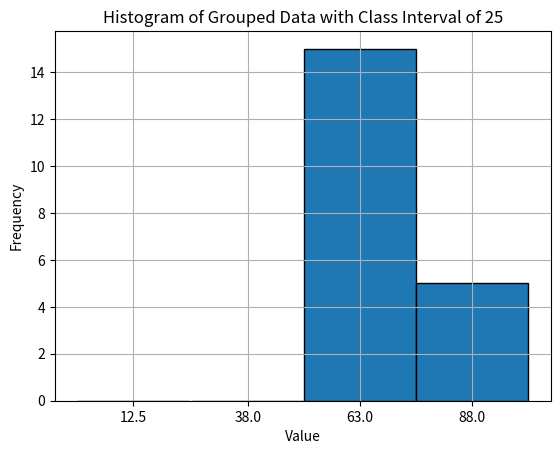

The script that saved this image:
import numpy as np
import matplotlib.pyplot as plt

# Given data
data = [54, 56, 57, 60, 62, 63, 64, 65, 66, 67, 69, 70, 72, 73, 74, 79, 76, 78, 85, 88]

# Step 1: Define the specific class intervals and initialize frequencies
class_intervals = [(0, 25), (26, 50), (51, 75), (76, 100)]
frequencies = [0] * len(class_intervals)

# Populate frequencies
for value in data:
    for i, interval in enumerate(class_intervals):
        if interval[0] <= value <= interval[1]:
            frequencies[i] += 1
            break  # Break once the value is found in the interval

# Step 2: Calculate midpoints for each interval
midpoints = [(low + high) / 2 for low, high in class_intervals]

# Step 3: Calculate statistics
sum_fi = sum(frequencies)
sum_fiXi = sum(midpoint * frequency for midpoint, frequency in zip(midpoints, frequencies))
mean = sum_fiXi / sum_fi

# Step 4: Print frequency distribution table and calculate statistics
print("Frequency Distribution Table")
print("------------------------------------------------------------------------------------------------------------")
print("Class Interval |        Frequency(f) | Midpoint(Xi) |    f*Xi     |  xi-mean   | (xi-mean)^2  | f(xi-mean)^2")
print("------------------------------------------------------------------------------------------------------------")

sum_fximean2 = 0
sum_fXi = 0

for (low, high), frequency, midpoint in zip(class_intervals, frequencies, midpoints):
    interval_str = f"{low} - {high}"
    fXi = frequency * midpoint
    xi_minus_mean = midpoint - mean
    xi_minus_mean2 = xi_minus_mean ** 2
    f_xi_minus_mean2 = frequency * xi_minus_mean2
    sum_fximean2 += f_xi_minus_mean2
    sum_fXi += fXi
    
    print(f"{interval_str.ljust(16)}|{str(frequency).rjust(20)}|  {str(midpoint).rjust(12)}| {str(fXi).rjust(12)}|{str(xi_minus_mean).rjust(12)}|{str(xi_minus_mean2).rjust(14)}|{str(f_xi_minus_mean2).rjust(13)}")

print("------------------------------------------------------------------------------------------------------------")
print(f"                        {str(sum_fi).rjust(13)}|{str().rjust(14)}|{str(sum_fXi).rjust(13)}|{str().rjust(27)}|{str(sum_fximean2).rjust(13)}")



# Step 5: Print statistics
print(f"\nSum of frequency: {sum_fi}")
print(f"Sum of frequency and midpoint: {sum_fiXi}")
print(f"Mean: {mean}")
print(f"\nΣ f(x_i - mean)^2: {sum_fximean2}")

# Step 6: Calculate variance and continue with existing code
variance = (sum_fximean2 / sum_fi)
std_deviation = np.sqrt(variance)
coefficient_of_variation = (std_deviation / mean) * 100

print(f"Variance: {variance}")
print(f"Standard Deviation: {std_deviation}")
print(f"Coefficient of Variation: {coefficient_of_variation}")
print("\n")

# Step 7: Plot Histogram
plt.bar(midpoints, frequencies, width=25, edgecolor='black')  # Using class interval of 25
plt.title('Histogram of Grouped Data with Class Interval of 25')
plt.xlabel('Value')
plt.ylabel('Frequency')
plt.xticks(midpoints)
plt.grid(True)
plt.show()
